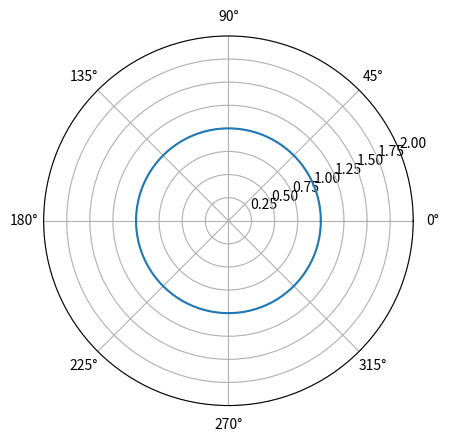

Recreate this plot in Python.
import numpy as np
import matplotlib.pyplot as plt
from matplotlib.animation import FuncAnimation

# Configurar os dados iniciais
theta = np.linspace(0, 2 * np.pi, 100)
raio_inicial = 1

# Criar a figura e o eixo polar
fig, ax = plt.subplots(subplot_kw={'projection': 'polar'})
linha, = ax.plot(theta, np.full_like(theta, raio_inicial))

# Configurar os limites do gráfico
ax.set_ylim(0, 2)  # Ajustar o limite do raio para ver a animação

# Função de inicialização
def init():
    linha.set_ydata(np.full_like(theta, raio_inicial))  # Inicializar com o raio inicial
    return linha,
init()

# Função de atualização
def update(frame):
    raio = 1 + 0.5 * np.sin(frame / 10.0)  # Varia o raio para expandir e contrair
    linha.set_ydata(np.full_like(theta, raio))  # Atualiza os dados de y
    return linha,

# Criar a animação
ani = FuncAnimation(fig, update, frames=range(200), init_func=init, blit=True, interval=50)

# Mostrar o gráfico
plt.show()
